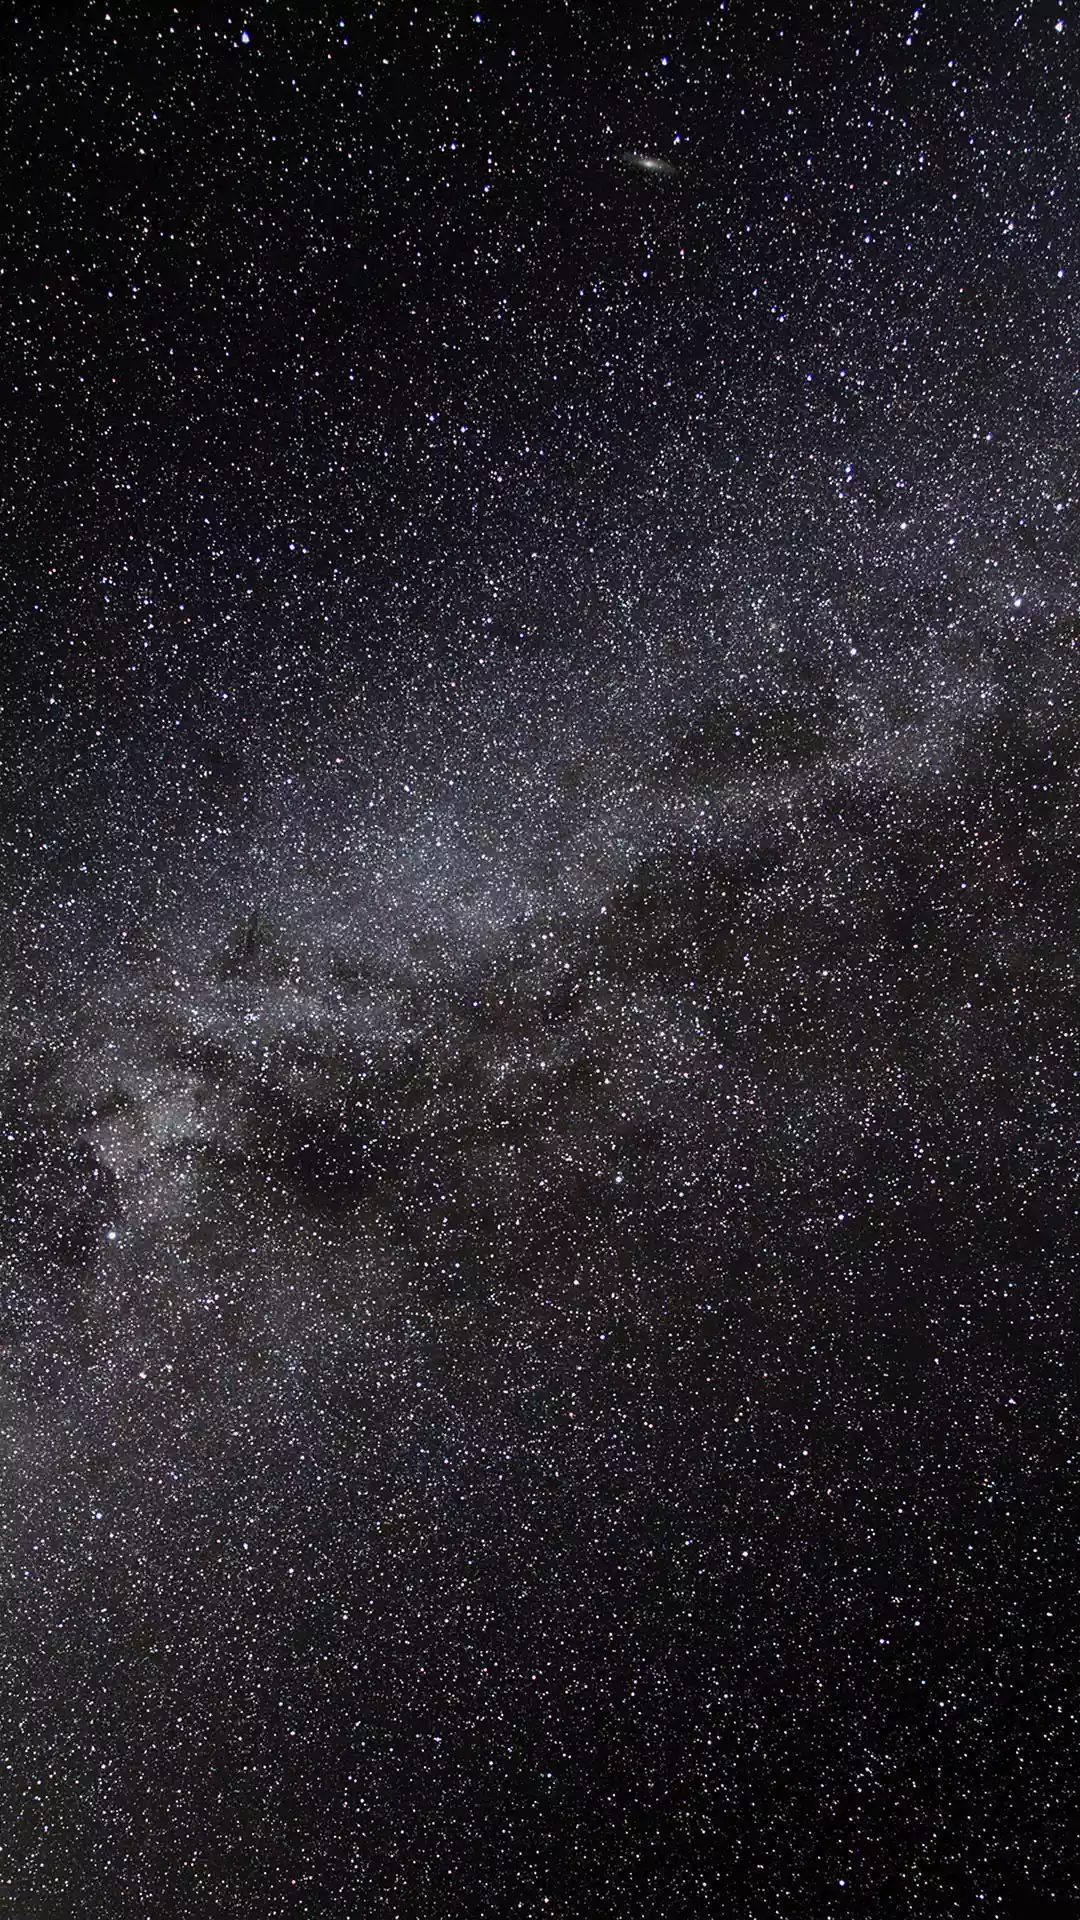

Android layout source for this screen:
<!-- AndroidManifest.xml: application theme AppTheme.NoActionBar -->
<!-- res/layout/activity_hard_mode.xml -->
<?xml version="1.0" encoding="utf-8"?>
<android.support.constraint.ConstraintLayout xmlns:android="http://schemas.android.com/apk/res/android"
    xmlns:app="http://schemas.android.com/apk/res-auto"
    xmlns:tools="http://schemas.android.com/tools"
    android:layout_width="match_parent"
    android:layout_height="match_parent"
    android:background="@drawable/background_image"
    android:scaleType = "centerCrop"
    tools:context="com.example.exoli.myapplication.HardModeActivity">

    <TextView
        android:id="@+id/txtTimeHard"
        android:layout_width="wrap_content"
        android:layout_height="wrap_content"
        android:layout_marginEnd="8dp"
        android:layout_marginStart="8dp"
        android:layout_marginTop="44dp"
        android:textColor="@color/yellow"
        android:textSize="20dp"
        app:layout_constraintEnd_toStartOf="@+id/txtNameHard"
        app:layout_constraintHorizontal_bias="0.139"
        app:layout_constraintStart_toStartOf="parent"
        app:layout_constraintTop_toTopOf="parent" />

    <TextView
        android:id="@+id/txtNameHard"
        android:layout_width="wrap_content"
        android:layout_height="wrap_content"
        android:layout_marginEnd="36dp"
        android:layout_marginTop="48dp"
        android:textColor="@color/yellow"
        android:textSize="20dp"
        app:layout_constraintEnd_toEndOf="parent"
        app:layout_constraintTop_toTopOf="parent" />

</android.support.constraint.ConstraintLayout>
<!-- resources referenced by this layout -->
<resources>
  <color name="yellow">#ffe121</color>
  <!-- drawable background_image: webp bitmap (drawable, 315538 bytes) -->
  <style name="AppTheme.NoActionBar" parent="Theme.AppCompat.Light.DarkActionBar">
          <item name="windowActionBar">false</item>
          <item name="windowNoTitle">true</item>
          <item name="android:windowFullscreen">true</item>
      </style>
</resources>
